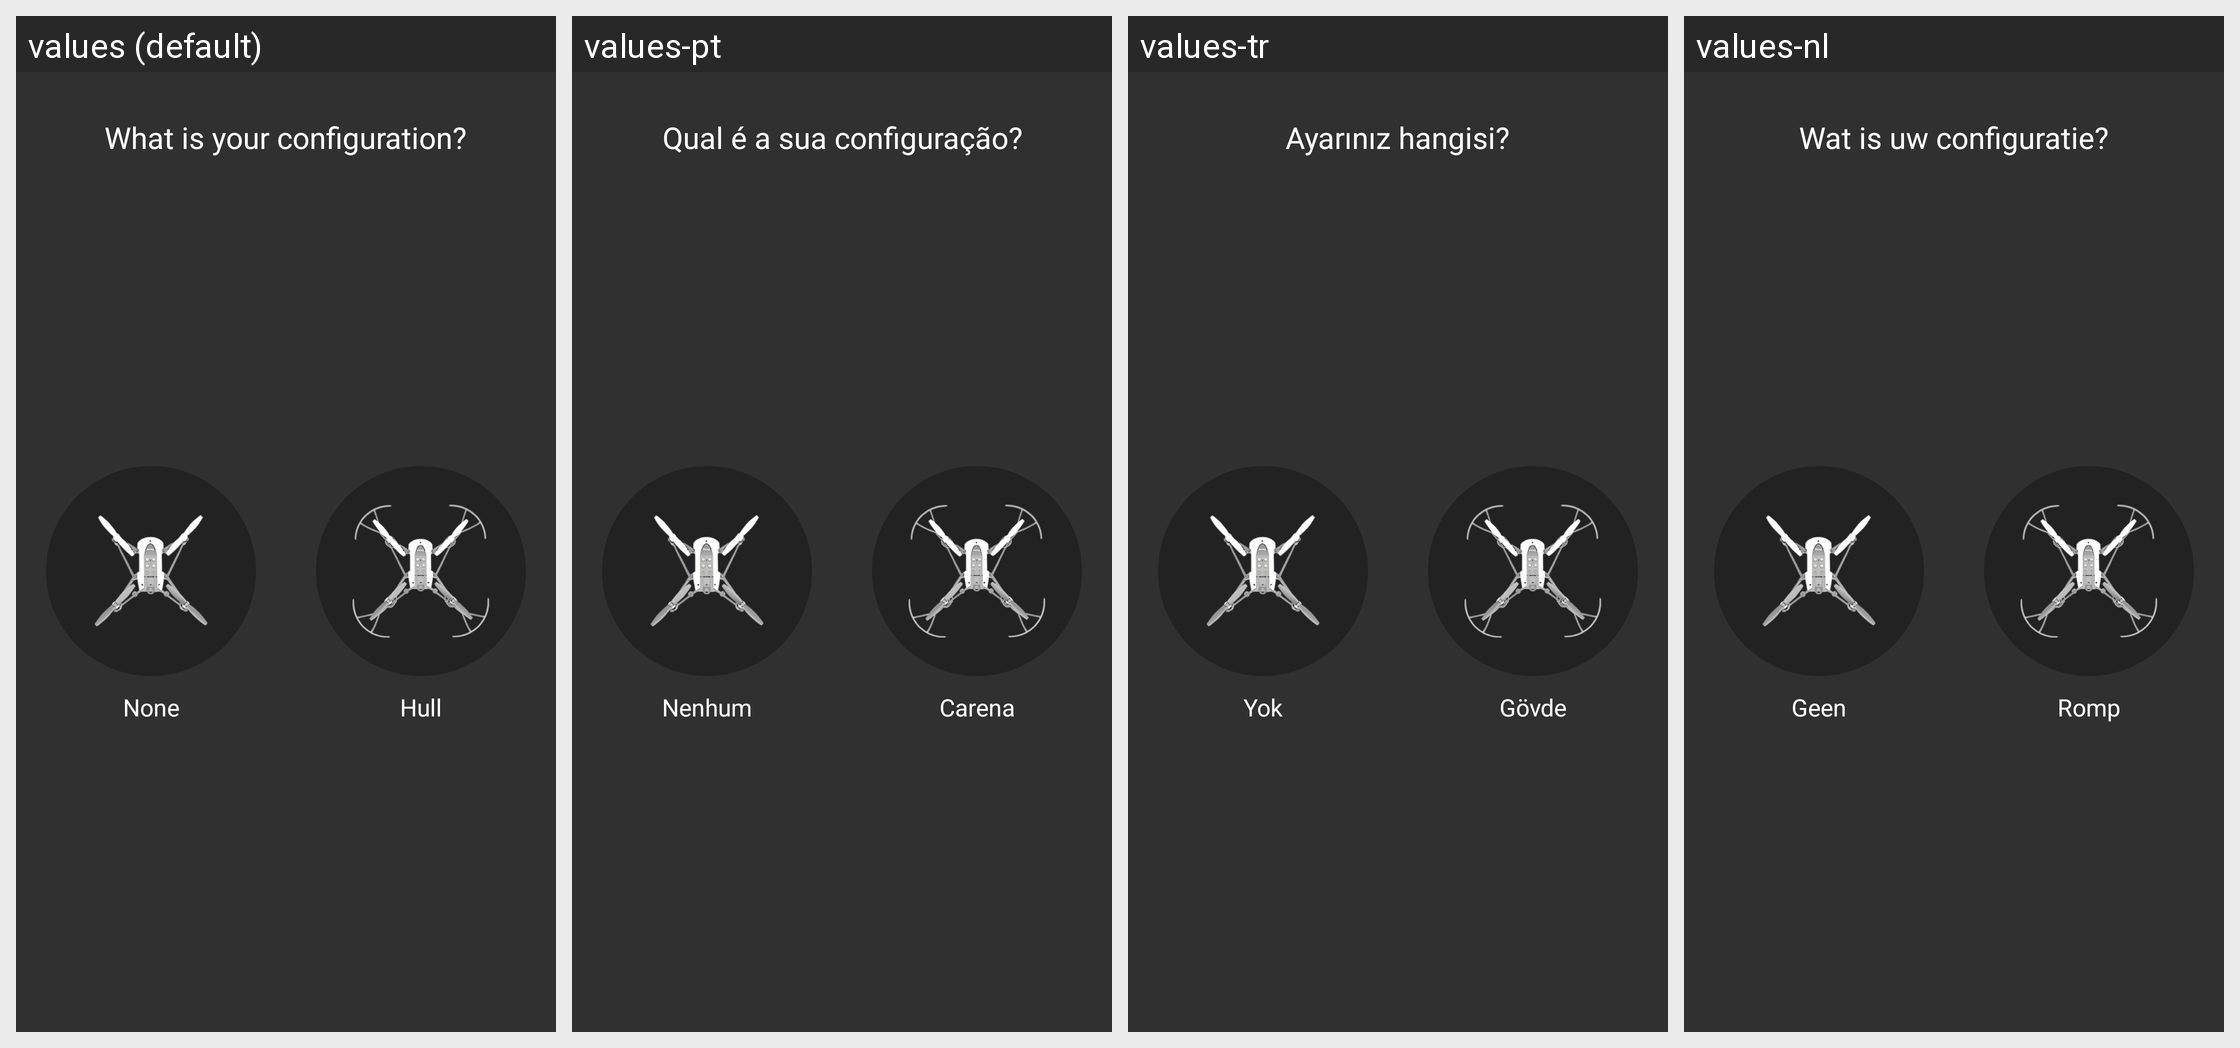

For this localized Android screen grid, give each drawn string resource with its value in every locale shown.
Android screen res/layout/activity_accessory_choice.xml rendered under 4 locales, left to right: values (default), values-pt, values-tr, values-nl. Device: Nexus 5 (rendered at 1080×1920; each locale shown at half size, 540×960, under a caption strip naming it); theme AppTheme.
Other locales in the repository, not shown: values-af, values-am, values-ar, values-az-rAZ, values-bg, values-bn-rBD, values-ca, values-cs, values-da, values-de, values-el, values-en-rGB, values-es, values-es-rUS, values-et-rEE, values-eu-rES, values-fa, values-fi, values-fr, values-fr-rCA, values-gl-rES, values-gu-rIN, values-hi, values-hr, values-hu, values-hy-rAM, values-in, values-is-rIS, values-it, values-iw, values-ja, values-ka-rGE, values-kk-rKZ, values-km-rKH, values-kn-rIN, values-ko, values-ky-rKG, values-lo-rLA, values-lt, values-lv, values-mk-rMK, values-ml-rIN, values-mn-rMN, values-mr-rIN, values-ms-rMY, values-my-rMM, values-nb, values-ne-rNP, values-pa-rIN, values-pl, values-pt-rBR, values-pt-rPT, values-ro, values-ru, values-si-rLK, values-sk, values-sl, values-sq-rAL, values-sr, values-sv, values-sw, values-ta-rIN, values-te-rIN, values-th, values-tl, values-uk, values-ur-rPK, values-uz-rUZ, values-vi, values-zh-rCN, values-zh-rHK, values-zh-rTW, values-zu.
Strings drawn on this screen, with the default value and each locale's value (text and hints the layout hard-codes, and strings that could not be matched under every locale, appear in the picture but are not listed):

accessory_configuration_question
  values: What is your configuration?
  values-pt: Qual é a sua configuração?
  values-tr: Ayarınız hangisi?
  values-nl: Wat is uw configuratie?

piloting_settings_accessory_type_none
  values: None
  values-pt: Nenhum
  values-tr: Yok
  values-nl: Geen

piloting_settings_accessory_type_hull
  values: Hull
  values-pt: Carena
  values-tr: Gövde
  values-nl: Romp
